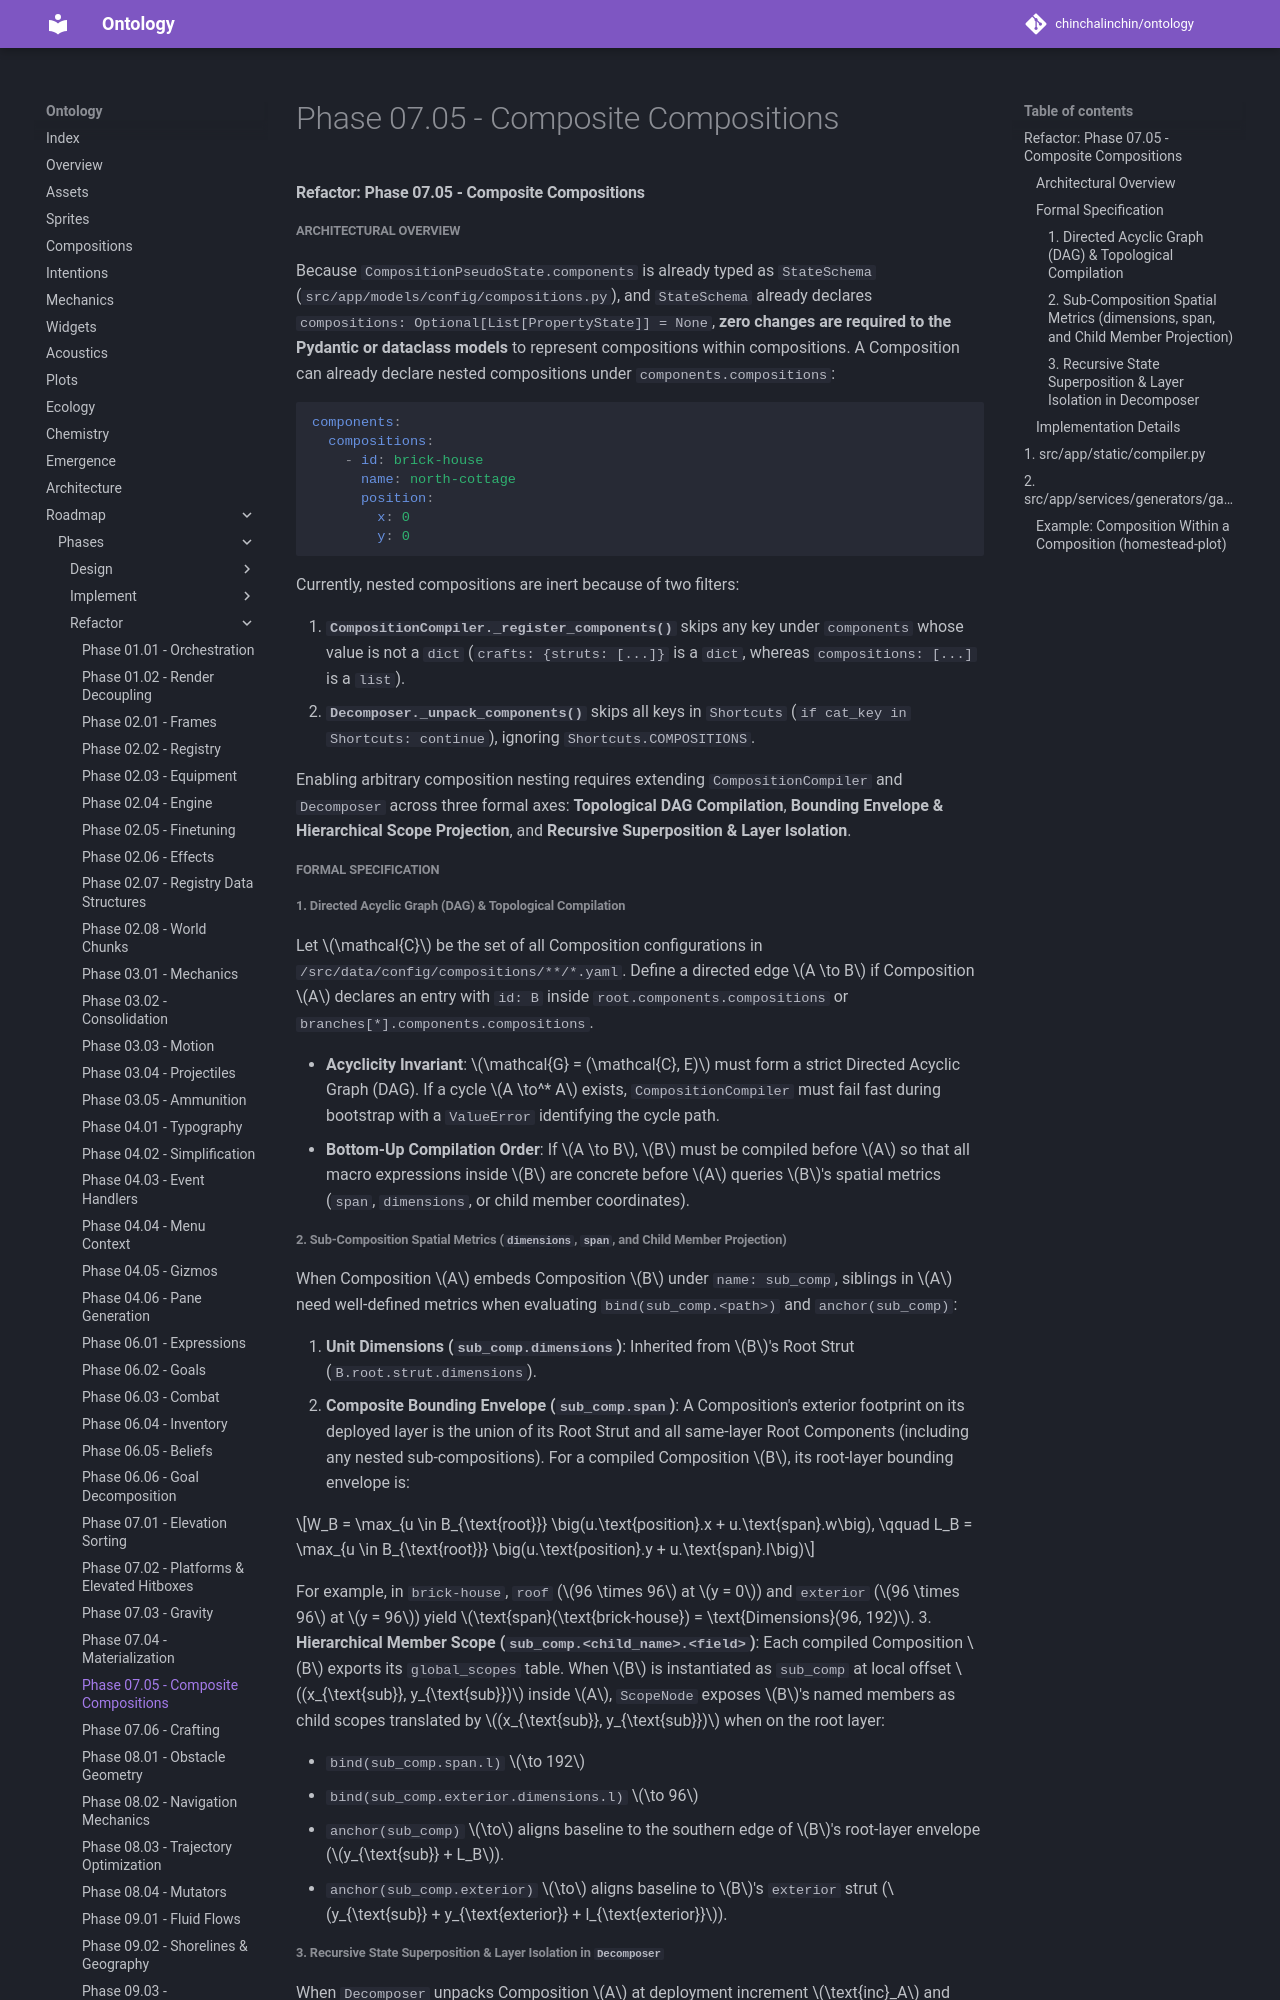

repository: chinchalinchin/ontology · page: board/phases/refactor/refactor-07-05/index.html · generator: mkdocs

#### Refactor: Phase 07.05 - Composite Compositions

##### Architectural Overview

Because `CompositionPseudoState.components` is already typed as `StateSchema` (`src/app/models/config/compositions.py`), and `StateSchema` already declares `compositions: Optional[List[PropertyState]] = None`, **zero changes are required to the Pydantic or dataclass models** to represent compositions within compositions. A Composition can already declare nested compositions under `components.compositions`:

```yaml
components:
  compositions:
    - id: brick-house
      name: north-cottage
      position:
        x: 0
        y: 0

```

Currently, nested compositions are inert because of two filters:

1. **`CompositionCompiler._register_components()`** skips any key under `components` whose value is not a `dict` (`crafts: {struts: [...]}` is a `dict`, whereas `compositions: [...]` is a `list`).
2. **`Decomposer._unpack_components()`** skips all keys in `Shortcuts` (`if cat_key in Shortcuts: continue`), ignoring `Shortcuts.COMPOSITIONS`.

Enabling arbitrary composition nesting requires extending `CompositionCompiler` and `Decomposer` across three formal axes: **Topological DAG Compilation**, **Bounding Envelope & Hierarchical Scope Projection**, and **Recursive Superposition & Layer Isolation**.

##### Formal Specification

###### 1. Directed Acyclic Graph (DAG) & Topological Compilation

Let $\mathcal{C}$ be the set of all Composition configurations in `/src/data/config/compositions/**/*.yaml`. Define a directed edge $A \to B$ if Composition $A$ declares an entry with `id: B` inside `root.components.compositions` or `branches[*].components.compositions`.

* **Acyclicity Invariant**: $\mathcal{G} = (\mathcal{C}, E)$ must form a strict Directed Acyclic Graph (DAG). If a cycle $A \to^* A$ exists, `CompositionCompiler` must fail fast during bootstrap with a `ValueError` identifying the cycle path.
* **Bottom-Up Compilation Order**: If $A \to B$, $B$ must be compiled before $A$ so that all macro expressions inside $B$ are concrete before $A$ queries $B$'s spatial metrics (`span`, `dimensions`, or child member coordinates).
